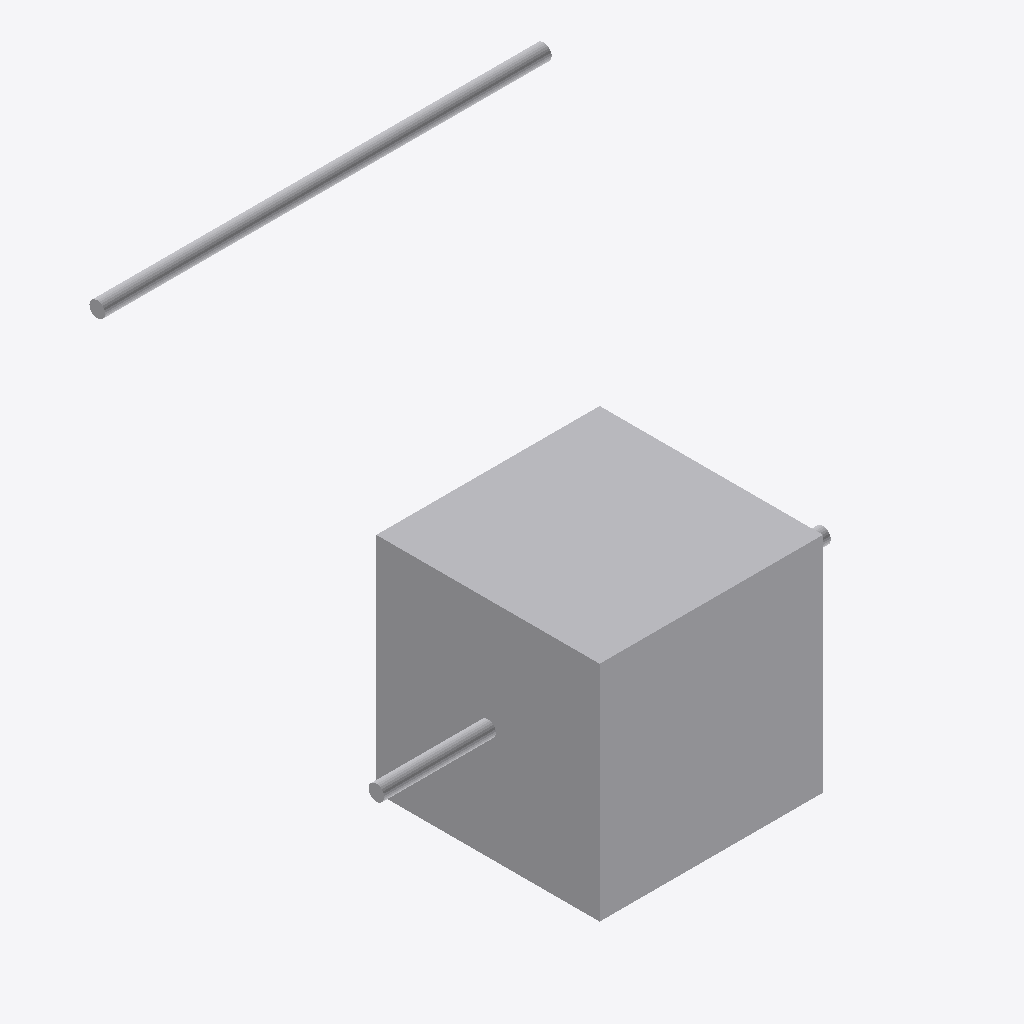
Isometric view of an IFC building model (IFC-SPF (STEP), schema IFC4, length unit metre), seen from the south-west, elements coloured by IFC class: 3 other elements (light grey).
Extent 4.0 m × 3.6 m × 3.6 m (x, y, z). Elements (3): 2 IfcPipeSegment, 1 IfcBuildingElementProxy.

HEADER;
FILE_DESCRIPTION(('ViewDefinition[DesignTransferView]'),'2;1');
FILE_NAME('/dev/null','2026-09-14T15:10:57-05:00',(''),(''),'IfcOpenShell 0.8.5','IfcOpenShell 0.8.5','Nobody');
FILE_SCHEMA(('IFC4'));
ENDSEC;
DATA;
#1=IFCPROJECT('0RZi$HCyX3u8F3S3QObXL2',$,'Independent analytic boxes',$,$,$,$,(#11),#5);
#13=IFCBUILDINGSTOREY('3_B$WTyYr6sBwh6TP5r_5K',$,'Ground',$,$,$,$,$,$,$);
#15=IFCBUILDINGELEMENTPROXY('1KqbZA1098uuI7emecb7hz',$,'Analytic solid',$,$,#37,#26,$,$);
#89=IFCPIPESEGMENT('0InysrO3XJlQqJUI2fysV$',$,'oma-d6f361cf52b4-001-01 straight 1',$,'ROUND_STRAIGHT',#88,#100,$,.RIGIDSEGMENT.);
#44=IFCPIPESEGMENT('0q1a5lY6TG$9gBaMkDYOfs',$,'oma-d6f361cf52b4-001-00 straight 1',$,'ROUND_STRAIGHT',#43,#55,$,.RIGIDSEGMENT.);
ENDSEC;
